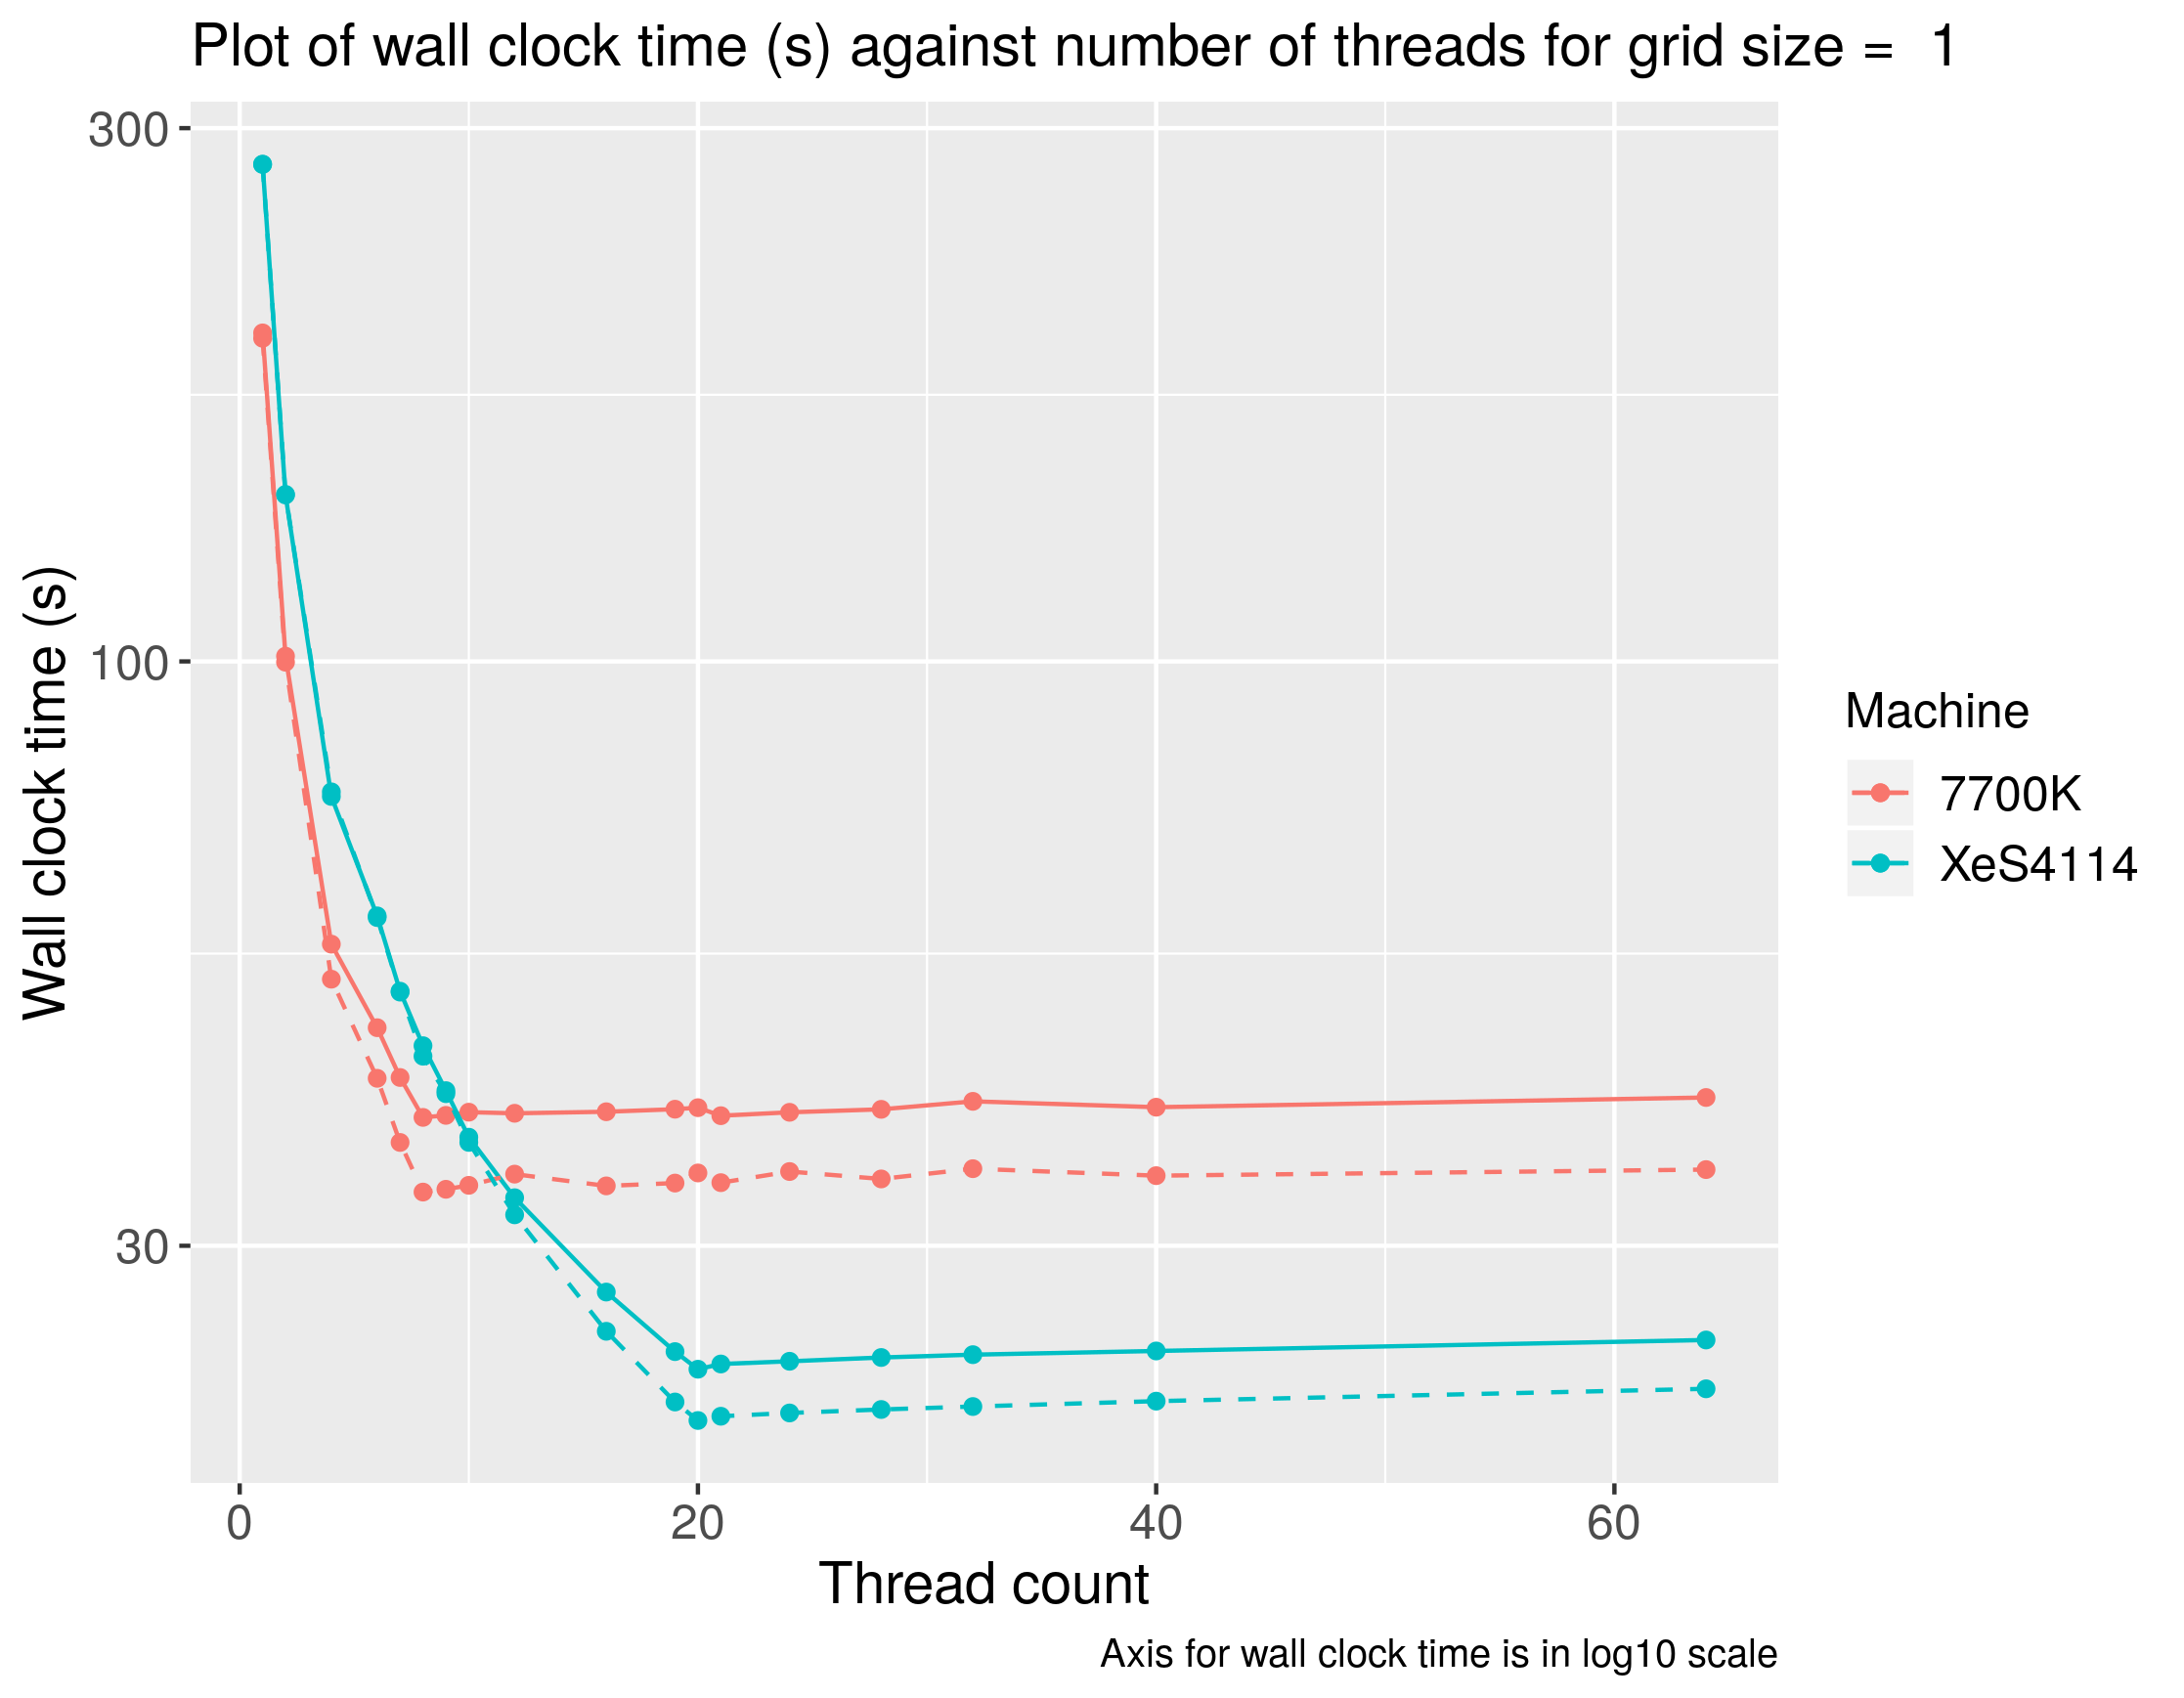

Source data for this figure (header and first rows):
N, L, r, steps, threads, gridSize, machine, wall.clock.time, task.clock, context.switches, cycles, instructions, branches, branch.misses, parTime, seqTime, speedup
2000, 20000, 1, 1000, 1, 1, 7700K, 196.8, 196742, 1433, 823708970420, 1042140845323, 72409269189, 24319153, 194.6, 192.8, 0.98
2000, 20000, 1, 1000, 10, 1, 7700K, 39.51, 313413, 140817, 1017860355525, 1043189849158, 72622014403, 29396546, 33.98, 192.8, 4.881
2000, 20000, 1, 1000, 12, 1, 7700K, 39.42, 312157, 175133, 1015782890529, 1043384724672, 72661912335, 30493142, 34.77, 192.8, 4.892
2000, 20000, 1, 1000, 16, 1, 7700K, 39.54, 312895, 254922, 1018123060973, 1043867835918, 72759616074, 32961004, 33.94, 192.8, 4.876
2000, 20000, 1, 1000, 19, 1, 7700K, 39.75, 314190, 311918, 1020645125317, 1044216830985, 72829991947, 34499578, 34.14, 192.8, 4.851
2000, 20000, 1, 1000, 2, 1, 7700K, 101.1, 202118, 1200, 826711313094, 1042140130602, 72414911090, 24498757, 99.84, 192.8, 1.908
2000, 20000, 1, 1000, 20, 1, 7700K, 39.87, 315167, 330542, 1020226497972, 1044331578075, 72853132706, 35309522, 34.86, 192.8, 4.836
2000, 20000, 1, 1000, 21, 1, 7700K, 39.22, 309958, 346660, 1020437797813, 1044419044693, 72871172326, 35085702, 34.17, 192.8, 4.916
2000, 20000, 1, 1000, 24, 1, 7700K, 39.5, 312093, 402708, 1021882153529, 1044768190105, 72941484689, 36848517, 34.96, 192.8, 4.882
2000, 20000, 1, 1000, 28, 1, 7700K, 39.74, 313794, 472836, 1023700613500, 1045218431923, 73031999697, 38532262, 34.43, 192.8, 4.852
2000, 20000, 1, 1000, 32, 1, 7700K, 40.4, 318814, 541354, 1035427660927, 1045677095155, 73124058717, 40338543, 35.17, 192.8, 4.773
2000, 20000, 1, 1000, 4, 1, 7700K, 55.85, 223291, 92, 829640043948, 1042193791305, 72431359284, 24127520, 51.96, 192.8, 3.453
2000, 20000, 1, 1000, 40, 1, 7700K, 39.91, 314514, 676424, 1029305664000, 1046543080381, 73298539251, 44508481, 34.66, 192.8, 4.831
2000, 20000, 1, 1000, 6, 1, 7700K, 47.02, 281926, 329, 945874769226, 1042310328435, 72458742551, 22987395, 42.36, 192.8, 4.101
2000, 20000, 1, 1000, 64, 1, 7700K, 40.72, 319089, 1074862, 1037725013116, 1049127995447, 73818615892, 56358880, 35.1, 192.8, 4.735
2000, 20000, 1, 1000, 7, 1, 7700K, 42.43, 296821, 834, 987672721887, 1042358985764, 72470725429, 22766776, 37.12, 192.8, 4.544
2000, 20000, 1, 1000, 8, 1, 7700K, 39.08, 312392, 3131, 1018715142276, 1042444847779, 72492530868, 22542873, 33.51, 192.8, 4.933
2000, 20000, 1, 1000, 9, 1, 7700K, 39.25, 311623, 127654, 1014292196963, 1043090255425, 72602810918, 28850766, 33.7, 192.8, 4.913
2000, 20000, 1, 1000, 1, 1, XeS4114, 278.6, 278547, 211, 801413751919, 1042179520869, 72416880586, 24452040, 278.4, 278.4, 0.9996
2000, 20000, 1, 1000, 10, 1, XeS4114, 37.52, 374566, 131, 821975295001, 1042530785338, 72519741953, 24471886, 37.12, 278.4, 7.421
2000, 20000, 1, 1000, 12, 1, XeS4114, 33.12, 396706, 343, 870556176019, 1042632921726, 72545870322, 24038397, 31.98, 278.4, 8.406
2000, 20000, 1, 1000, 16, 1, XeS4114, 27.27, 435371, 516, 955446435149, 1042868298243, 72610619682, 23274161, 25.15, 278.4, 10.21
2000, 20000, 1, 1000, 19, 1, XeS4114, 24.12, 457148, 541, 1003304636694, 1043055463139, 72661042473, 22441070, 21.75, 278.4, 11.54
2000, 20000, 1, 1000, 2, 1, XeS4114, 140.9, 281739, 147, 807845375099, 1042178290689, 72423318771, 24436189, 141.1, 278.4, 1.976
2000, 20000, 1, 1000, 20, 1, XeS4114, 23.26, 464039, 2003, 1018395403101, 1043145002308, 72684159464, 22676266, 20.93, 278.4, 11.97
2000, 20000, 1, 1000, 21, 1, XeS4114, 23.52, 457138, 287980, 1002379212791, 1044138807392, 72825962960, 35878819, 21.12, 278.4, 11.84
2000, 20000, 1, 1000, 24, 1, XeS4114, 23.65, 457587, 341245, 1003213185668, 1044496332913, 72900563186, 38515809, 21.26, 278.4, 11.77
2000, 20000, 1, 1000, 28, 1, XeS4114, 23.83, 458491, 405990, 1005192093741, 1044909355324, 72987832627, 41396738, 21.41, 278.4, 11.68
2000, 20000, 1, 1000, 32, 1, XeS4114, 23.97, 459408, 479571, 1006974733971, 1045351703555, 73079525537, 44450639, 21.54, 278.4, 11.62
2000, 20000, 1, 1000, 4, 1, XeS4114, 75.71, 302629, 84, 807591559086, 1042247704969, 72444395925, 24155892, 76.43, 278.4, 3.678
2000, 20000, 1, 1000, 40, 1, XeS4114, 24.16, 460936, 615388, 1010137921623, 1046217058115, 73260103704, 49534184, 21.78, 278.4, 11.53
2000, 20000, 1, 1000, 6, 1, XeS4114, 59.2, 354813, 355, 813511355275, 1042360764848, 72472943884, 24460940, 59, 278.4, 4.704
2000, 20000, 1, 1000, 64, 1, XeS4114, 24.71, 465805, 1028115, 1020128114521, 1048760300212, 73793500691, 65234261, 22.34, 278.4, 11.27
2000, 20000, 1, 1000, 7, 1, XeS4114, 50.69, 354403, 111, 812691961621, 1042400742785, 72484078040, 24510055, 50.59, 278.4, 5.493
2000, 20000, 1, 1000, 8, 1, XeS4114, 45.3, 361932, 173, 828360734882, 1042444582818, 72496415563, 24608197, 44.34, 278.4, 6.146
2000, 20000, 1, 1000, 9, 1, XeS4114, 41.3, 371098, 206, 814360008280, 1042485302439, 72507234905, 24655957, 41.04, 278.4, 6.742
